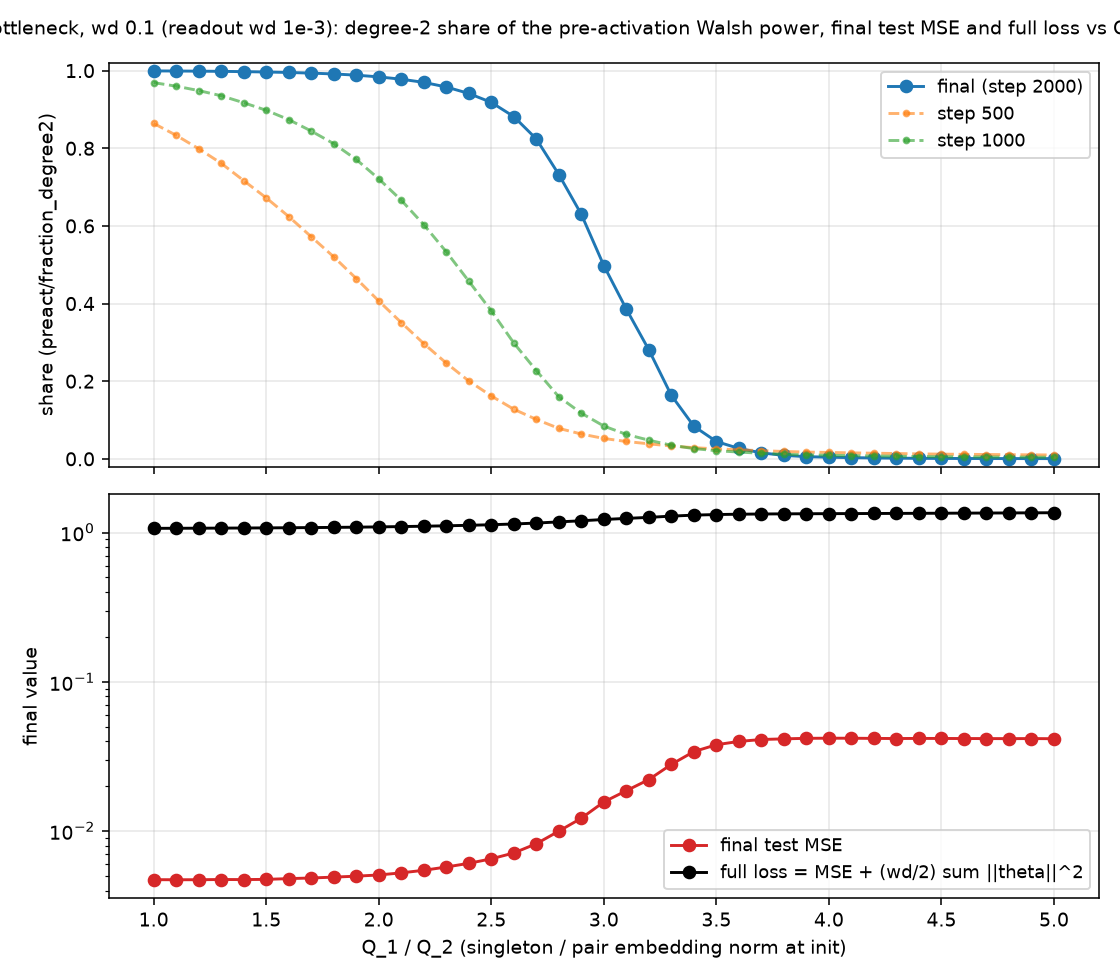

The data file committed next to this chart (first rows):
Q, share2_final, test_mse, step, share2_500, share2_1000, full_loss
1.0, 0.9993, 0.004728, 2000, 0.8641, 0.9691, 1.067
1.1, 0.999, 0.004722, 2000, 0.8333, 0.9599, 1.068
1.2, 0.9986, 0.004723, 2000, 0.7988, 0.9486, 1.069
1.3, 0.9981, 0.004739, 2000, 0.7613, 0.9353, 1.071
1.4, 0.9974, 0.004734, 2000, 0.7167, 0.9173, 1.073
1.5, 0.9965, 0.004749, 2000, 0.6723, 0.8978, 1.075
1.6, 0.9952, 0.004804, 2000, 0.6241, 0.8738, 1.077
1.7, 0.9936, 0.004852, 2000, 0.5721, 0.8444, 1.08
1.8, 0.9914, 0.004917, 2000, 0.5203, 0.8118, 1.083
1.9, 0.9883, 0.004989, 2000, 0.4645, 0.7711, 1.087
2.0, 0.9839, 0.005083, 2000, 0.4066, 0.7213, 1.091
2.1, 0.9779, 0.005252, 2000, 0.351, 0.6662, 1.097
2.2, 0.9697, 0.005463, 2000, 0.2968, 0.6032, 1.103
2.3, 0.9579, 0.005746, 2000, 0.2467, 0.5333, 1.11
2.4, 0.9412, 0.006084, 2000, 0.2005, 0.4576, 1.118
2.5, 0.9182, 0.006519, 2000, 0.1619, 0.3812, 1.128
2.6, 0.8816, 0.007136, 2000, 0.1277, 0.2984, 1.141
2.7, 0.8241, 0.008229, 2000, 0.1015, 0.2273, 1.158
2.8, 0.7323, 0.009989, 2000, 0.07838, 0.1597, 1.179
2.9, 0.6299, 0.0122, 2000, 0.06388, 0.1176, 1.199
3.0, 0.4978, 0.01568, 2000, 0.05241, 0.08439, 1.223
3.1, 0.3856, 0.01865, 2000, 0.04462, 0.06289, 1.244
3.2, 0.2807, 0.02214, 2000, 0.0386, 0.048, 1.264
3.3, 0.1634, 0.02799, 2000, 0.03292, 0.03487, 1.288
3.4, 0.08394, 0.03408, 2000, 0.0287, 0.02632, 1.308
3.5, 0.04456, 0.0379, 2000, 0.02554, 0.02093, 1.32
3.6, 0.02672, 0.03987, 2000, 0.0232, 0.01736, 1.327
3.7, 0.01534, 0.04107, 2000, 0.02094, 0.01425, 1.331
3.8, 0.008806, 0.04149, 2000, 0.01887, 0.01162, 1.334
3.9, 0.005524, 0.04183, 2000, 0.01739, 0.01004, 1.337
4.0, 0.004196, 0.04191, 2000, 0.01635, 0.009086, 1.339
4.1, 0.002968, 0.04189, 2000, 0.01532, 0.008097, 1.34
4.2, 0.002229, 0.04178, 2000, 0.0144, 0.007242, 1.342
4.3, 0.001662, 0.04169, 2000, 0.01357, 0.006592, 1.344
4.4, 0.001219, 0.04177, 2000, 0.01268, 0.005875, 1.345
4.5, 0.0009581, 0.04175, 2000, 0.01204, 0.005396, 1.347
4.6, 0.0007985, 0.0417, 2000, 0.01152, 0.005052, 1.349
4.7, 0.0006988, 0.04167, 2000, 0.01108, 0.004749, 1.351
4.8, 0.0006217, 0.04163, 2000, 0.01061, 0.004483, 1.353
4.9, 0.0005729, 0.04167, 2000, 0.01024, 0.004291, 1.356
5.0, 0.0004916, 0.04159, 2000, 0.009844, 0.004044, 1.358
